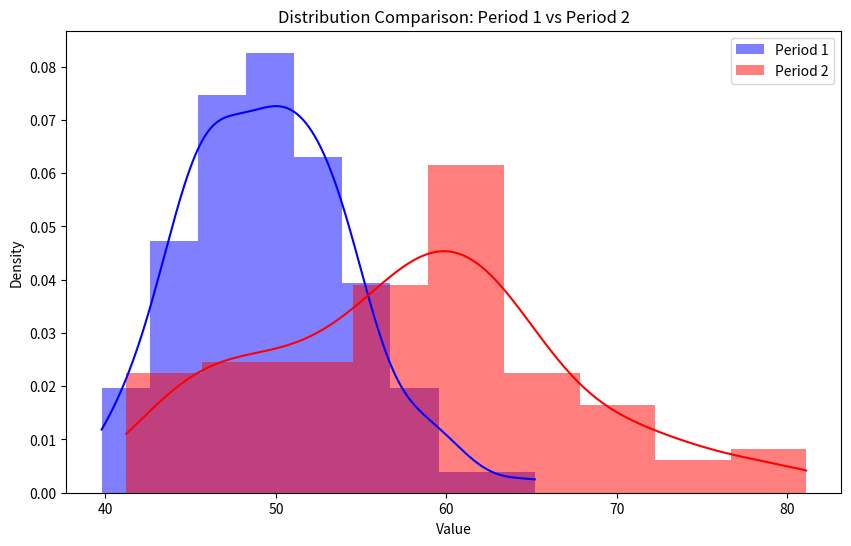

Generate this figure with matplotlib:
# Question: Detecting Data Drift
# Description: Identify potential data drift between two time periods for a numeric attribute.
import pandas as pd
import numpy as np
import matplotlib.pyplot as plt
import seaborn as sns
from scipy.stats import ks_2samp
data = {
    'date': pd.date_range(start='2023-01-01', periods=100, freq='D').append(pd.date_range(start='2023-04-01', periods=100, freq='D')),
    'value': np.concatenate([np.random.normal(loc=50, scale=5, size=100), np.random.normal(loc=60, scale=10, size=100)])
}
df = pd.DataFrame(data)
df['period'] = np.where(df['date'] < '2023-04-01', 'Period 1', 'Period 2')
plt.figure(figsize=(10, 6))
sns.histplot(df[df['period'] == 'Period 1']['value'], color='blue', label='Period 1', kde=True, stat='density', linewidth=0)
sns.histplot(df[df['period'] == 'Period 2']['value'], color='red', label='Period 2', kde=True, stat='density', linewidth=0)
plt.legend()
plt.title("Distribution Comparison: Period 1 vs Period 2")
plt.xlabel('Value')
plt.ylabel('Density')
plt.show()
period_1_values = df[df['period'] == 'Period 1']['value']
period_2_values = df[df['period'] == 'Period 2']['value']
ks_statistic, ks_p_value = ks_2samp(period_1_values, period_2_values)
print(f"KS Statistic: {ks_statistic}")
print(f"KS P-value: {ks_p_value}")
if ks_p_value < 0.05:
    print("Data drift detected: The distributions are significantly different.")
else:
    print("No significant data drift detected: The distributions are similar.")